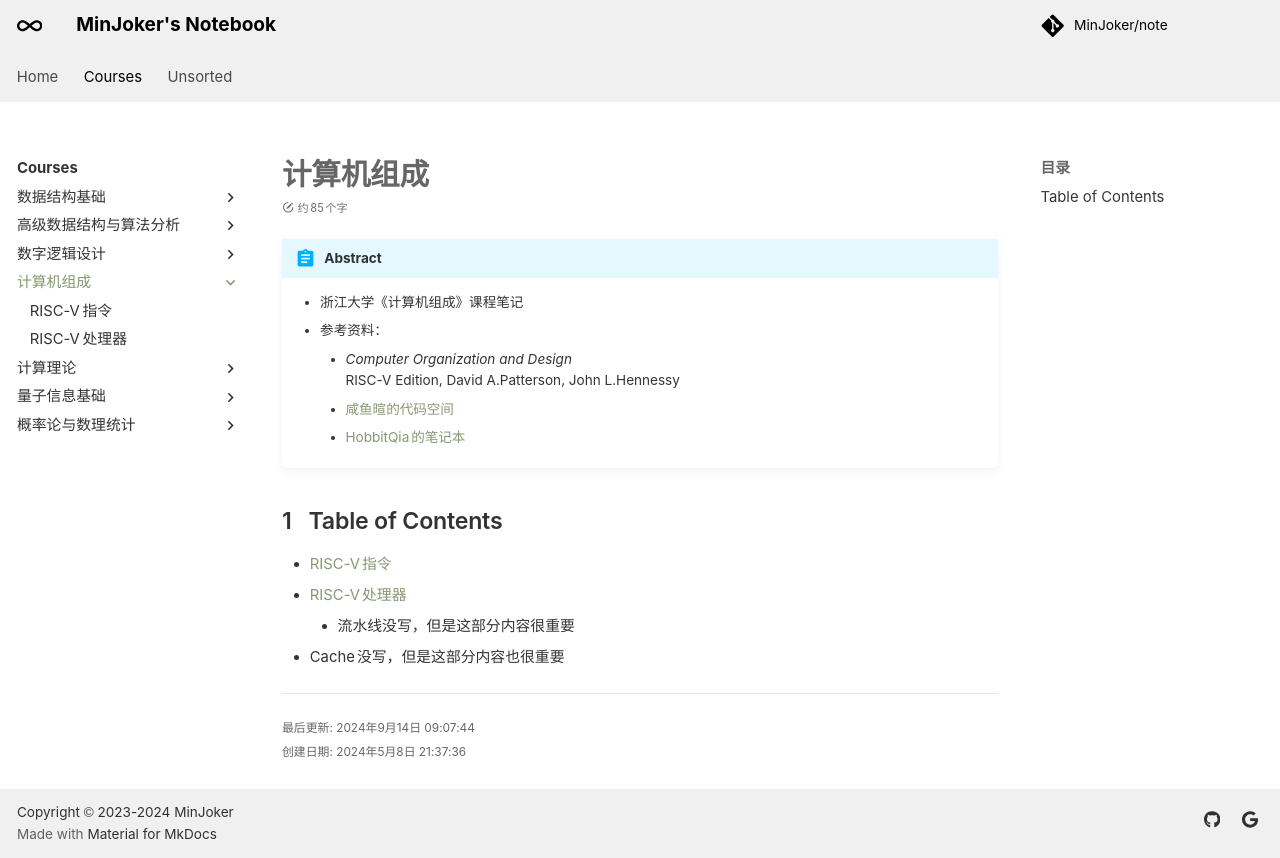

repository: MinJoker/note · page: courses/co/index.html · generator: mkdocs

# 计算机组成

!!! abstract

    - 浙江大学《计算机组成》课程笔记
    - 参考资料：
        - *Computer Organization and Design*<br />
          RISC-V Edition, David A.Patterson, John L.Hennessy
        - [咸鱼暄的代码空间](https://xuan-insr.github.io/computer_organization/)
        - [HobbitQia 的笔记本](https://note.hobbitqia.cc/CO/)

## Table of Contents

- [RISC-V 指令](note1.md)
- [RISC-V 处理器](note2.md)
    - 流水线没写，但是这部分内容很重要
- Cache 没写，但是这部分内容也很重要
